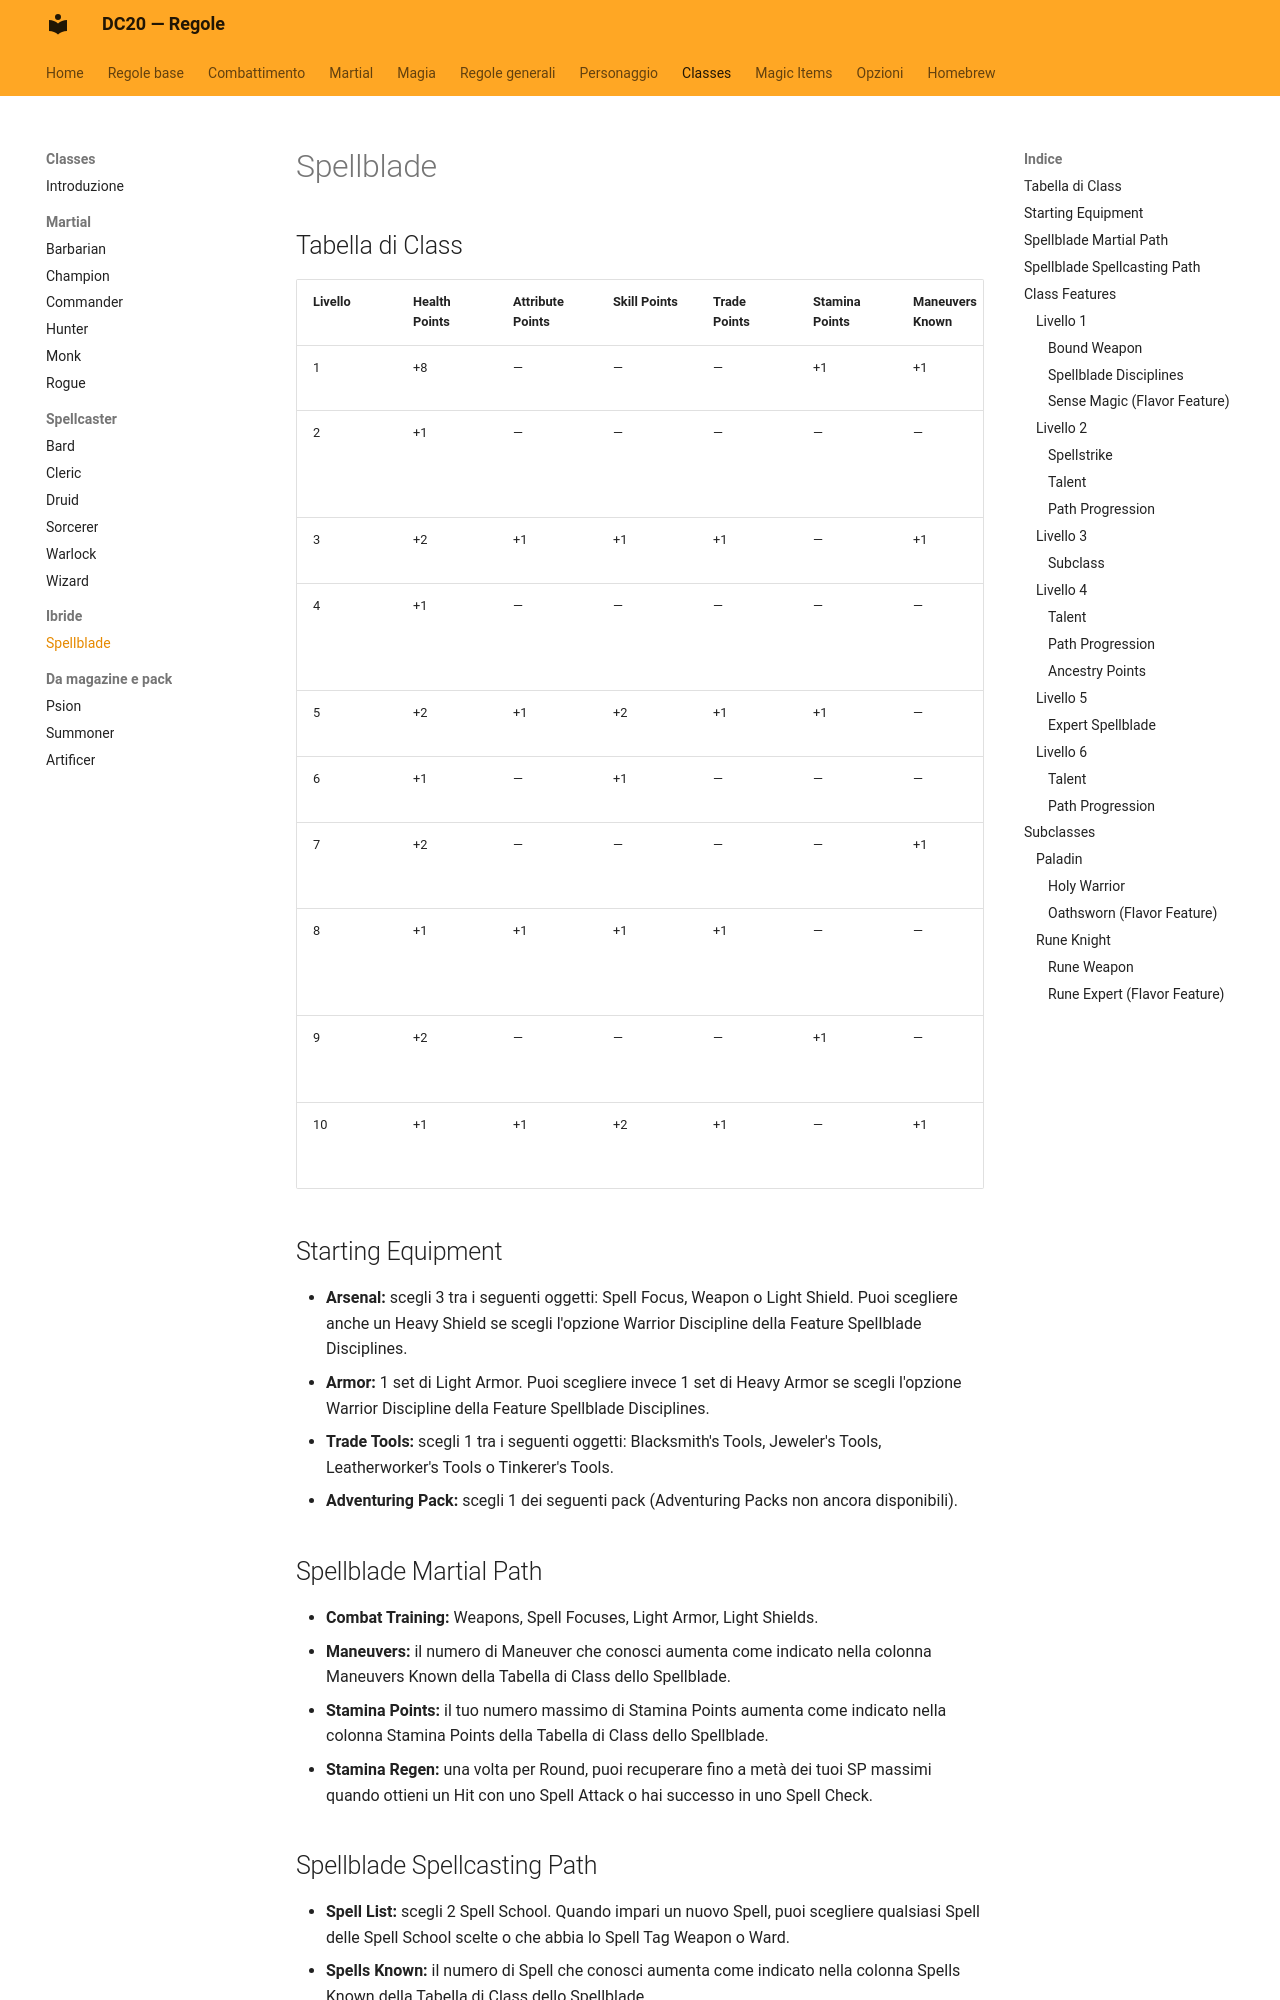

repository: canadese87/new_rules · page: classi/spellblade/index.html · generator: mkdocs

# Spellblade

## Tabella di Class

| Livello | Health Points | Attribute Points | Skill Points | Trade Points | Stamina Points | Maneuvers Known | Mana Points | Spells Known | Features |
|---|---|---|---|---|---|---|---|---|---|
| 1 | +8 | — | — | — | +1 | +1 | +3 | +2 | Class Features |
| 2 | +1 | — | — | — | — | — | — | — | Class Feature, Talent, Path Progression |
| 3 | +2 | +1 | +1 | +1 | — | +1 | +2 | — | Subclass Feature |
| 4 | +1 | — | — | — | — | — | — | — | Talent, 2 Ancestry Points, Path Progression |
| 5 | +2 | +1 | +2 | +1 | +1 | — | +1 | +1 | Class Feature |
| 6 | +1 | — | +1 | — | — | — | — | — | Talent, Path Progression |
| 7 | +2 | — | — | — | — | +1 | +2 | — | Subclass Expert Feature |
| 8 | +1 | +1 | +1 | +1 | — | — | — | — | Talent, 2 Ancestry Points, Path Progression |
| 9 | +2 | — | — | — | +1 | — | +1 | +1 | Class Capstone Feature |
| 10 | +1 | +1 | +2 | +1 | — | +1 | +2 | — | Subclass Capstone Feature |

## Starting Equipment

- **Arsenal:** scegli 3 tra i seguenti oggetti: Spell Focus, Weapon o Light Shield. Puoi scegliere anche un Heavy Shield se scegli l'opzione Warrior Discipline della Feature Spellblade Disciplines.
- **Armor:** 1 set di Light Armor. Puoi scegliere invece 1 set di Heavy Armor se scegli l'opzione Warrior Discipline della Feature Spellblade Disciplines.
- **Trade Tools:** scegli 1 tra i seguenti oggetti: Blacksmith's Tools, Jeweler's Tools, Leatherworker's Tools o Tinkerer's Tools.
- **Adventuring Pack:** scegli 1 dei seguenti pack (Adventuring Packs non ancora disponibili).

## Spellblade Martial Path

- **Combat Training:** Weapons, Spell Focuses, Light Armor, Light Shields.
- **Maneuvers:** il numero di Maneuver che conosci aumenta come indicato nella colonna Maneuvers Known della Tabella di Class dello Spellblade.
- **Stamina Points:** il tuo numero massimo di Stamina Points aumenta come indicato nella colonna Stamina Points della Tabella di Class dello Spellblade.
- **Stamina Regen:** una volta per Round, puoi recuperare fino a metà dei tuoi SP massimi quando ottieni un Hit con uno Spell Attack o hai successo in uno Spell Check.

## Spellblade Spellcasting Path

- **Spell List:** scegli 2 Spell School. Quando impari un nuovo Spell, puoi scegliere qualsiasi Spell delle Spell School scelte o che abbia lo Spell Tag Weapon o Ward.
- **Spells Known:** il numero di Spell che conosci aumenta come indicato nella colonna Spells Known della Tabella di Class dello Spellblade.
- **Mana Points:** il tuo numero massimo di Mana Points aumenta come indicato nella colonna Mana Points della Tabella di Class dello Spellblade.

## Class Features

### Livello 1
